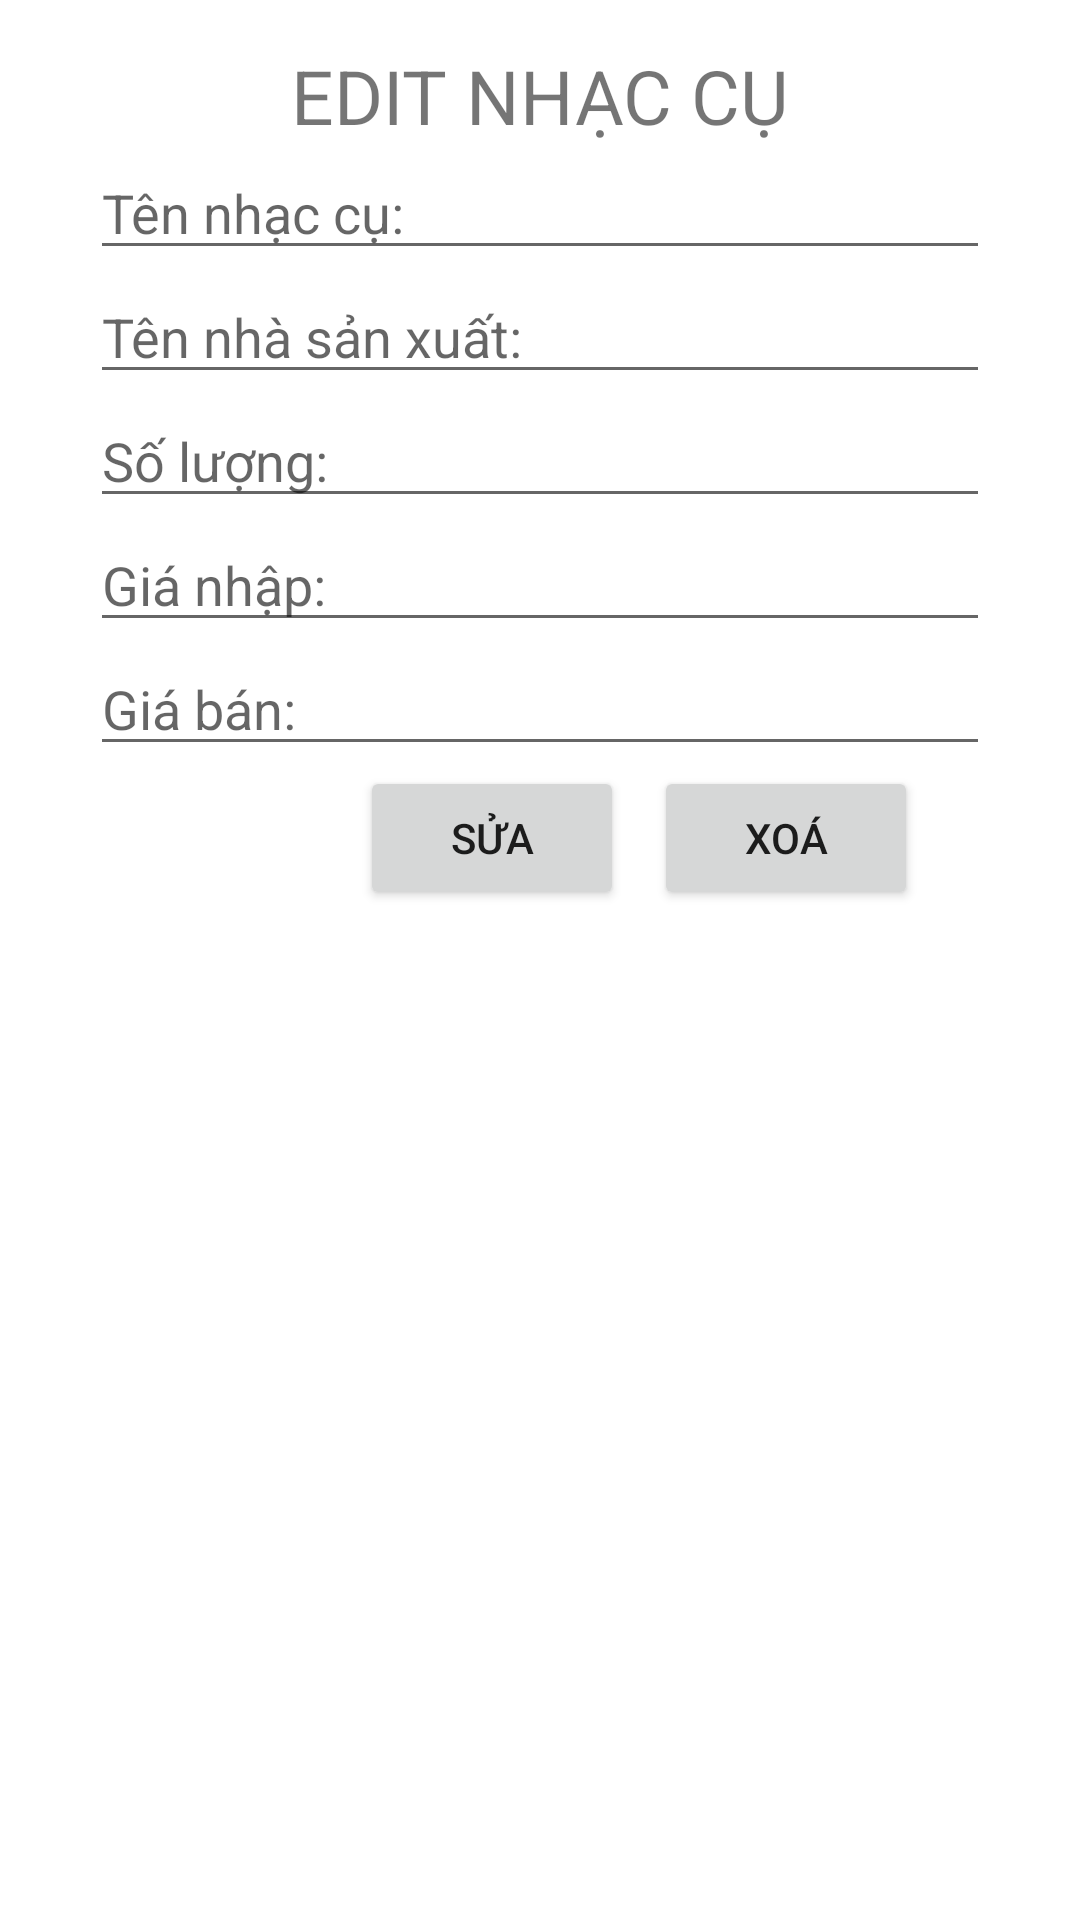

Here is an Android app screen rendered from its layout file. Give the layout XML and the strings, colors and styles it references.
<!-- AndroidManifest.xml: application theme Theme.QLNhacCu -->
<!-- res/layout/activity_edit_sp.xml -->
<?xml version="1.0" encoding="utf-8"?>
<LinearLayout xmlns:android="http://schemas.android.com/apk/res/android"
    xmlns:app="http://schemas.android.com/apk/res-auto"
    xmlns:tools="http://schemas.android.com/tools"
    android:orientation="vertical"
    android:layout_width="match_parent"
    android:layout_height="match_parent"
    tools:context=".AddSpActivity">
    <TextView
        android:layout_width="match_parent"
        android:layout_height="wrap_content"
        android:text="EDIT NHẠC CỤ"
        android:paddingTop="15dp"
        android:textSize="25dp"
        android:gravity="center"/>

    <EditText
        android:id="@+id/edt_tensp"
        android:layout_width="300dp"
        android:layout_height="wrap_content"
        android:hint="Tên nhạc cụ:"
        android:layout_gravity="center"/>
    <EditText
        android:id="@+id/edt_tennsx"
        android:layout_width="300dp"
        android:layout_height="wrap_content"
        android:hint="Tên nhà sản xuất:"
        android:layout_gravity="center"/>
    <EditText
        android:id="@+id/edt_soluong"
        android:layout_width="300dp"
        android:layout_height="wrap_content"
        android:hint="Số lượng:"
        android:layout_gravity="center"/>
    <EditText
        android:id="@+id/edt_gianhap"
        android:layout_width="300dp"
        android:layout_height="wrap_content"
        android:hint="Giá nhập:"
        android:layout_gravity="center"/>
    <EditText
        android:id="@+id/edt_giaban"
        android:layout_width="300dp"
        android:layout_height="wrap_content"
        android:hint="Giá bán:"
        android:layout_gravity="center"/>
    <LinearLayout
        android:layout_width="match_parent"
        android:layout_height="wrap_content"
        android:orientation="horizontal">
        <Button
            android:id="@+id/btn_suansx"
            android:layout_width="wrap_content"
            android:layout_height="wrap_content"
            android:layout_marginLeft="120dp"
            android:text="Sửa"/>
        <Button
            android:layout_marginLeft="10dp"
            android:id="@+id/btn_xoansx"
            android:layout_width="wrap_content"
            android:layout_height="wrap_content"
            android:layout_gravity="center"
            android:text="Xoá"/>
    </LinearLayout>

</LinearLayout>
<!-- resources referenced by this layout -->
<resources>
  <style name="Theme.QLNhacCu" parent="Theme.MaterialComponents.DayNight.DarkActionBar">
          
          <item name="colorPrimary">@color/purple_500</item>
          <item name="colorPrimaryVariant">@color/purple_700</item>
          <item name="colorOnPrimary">@color/white</item>
          
          <item name="colorSecondary">@color/teal_200</item>
          <item name="colorSecondaryVariant">@color/teal_700</item>
          <item name="colorOnSecondary">@color/black</item>
          
          <item name="android:statusBarColor" tools:targetApi="l">?attr/colorPrimaryVariant</item>
          
      </style>
  <!-- not gathered from this repository: default colours our renderer supplied (Android Studio template values) -->
  <color name="purple_500">#FF6200EE</color>
  <color name="purple_700">#FF3700B3</color>
  <color name="teal_200">#FF03DAC5</color>
  <color name="teal_700">#FF018786</color>
  <color name="black">#FF000000</color>
  <color name="white">#FFFFFFFF</color>
</resources>
